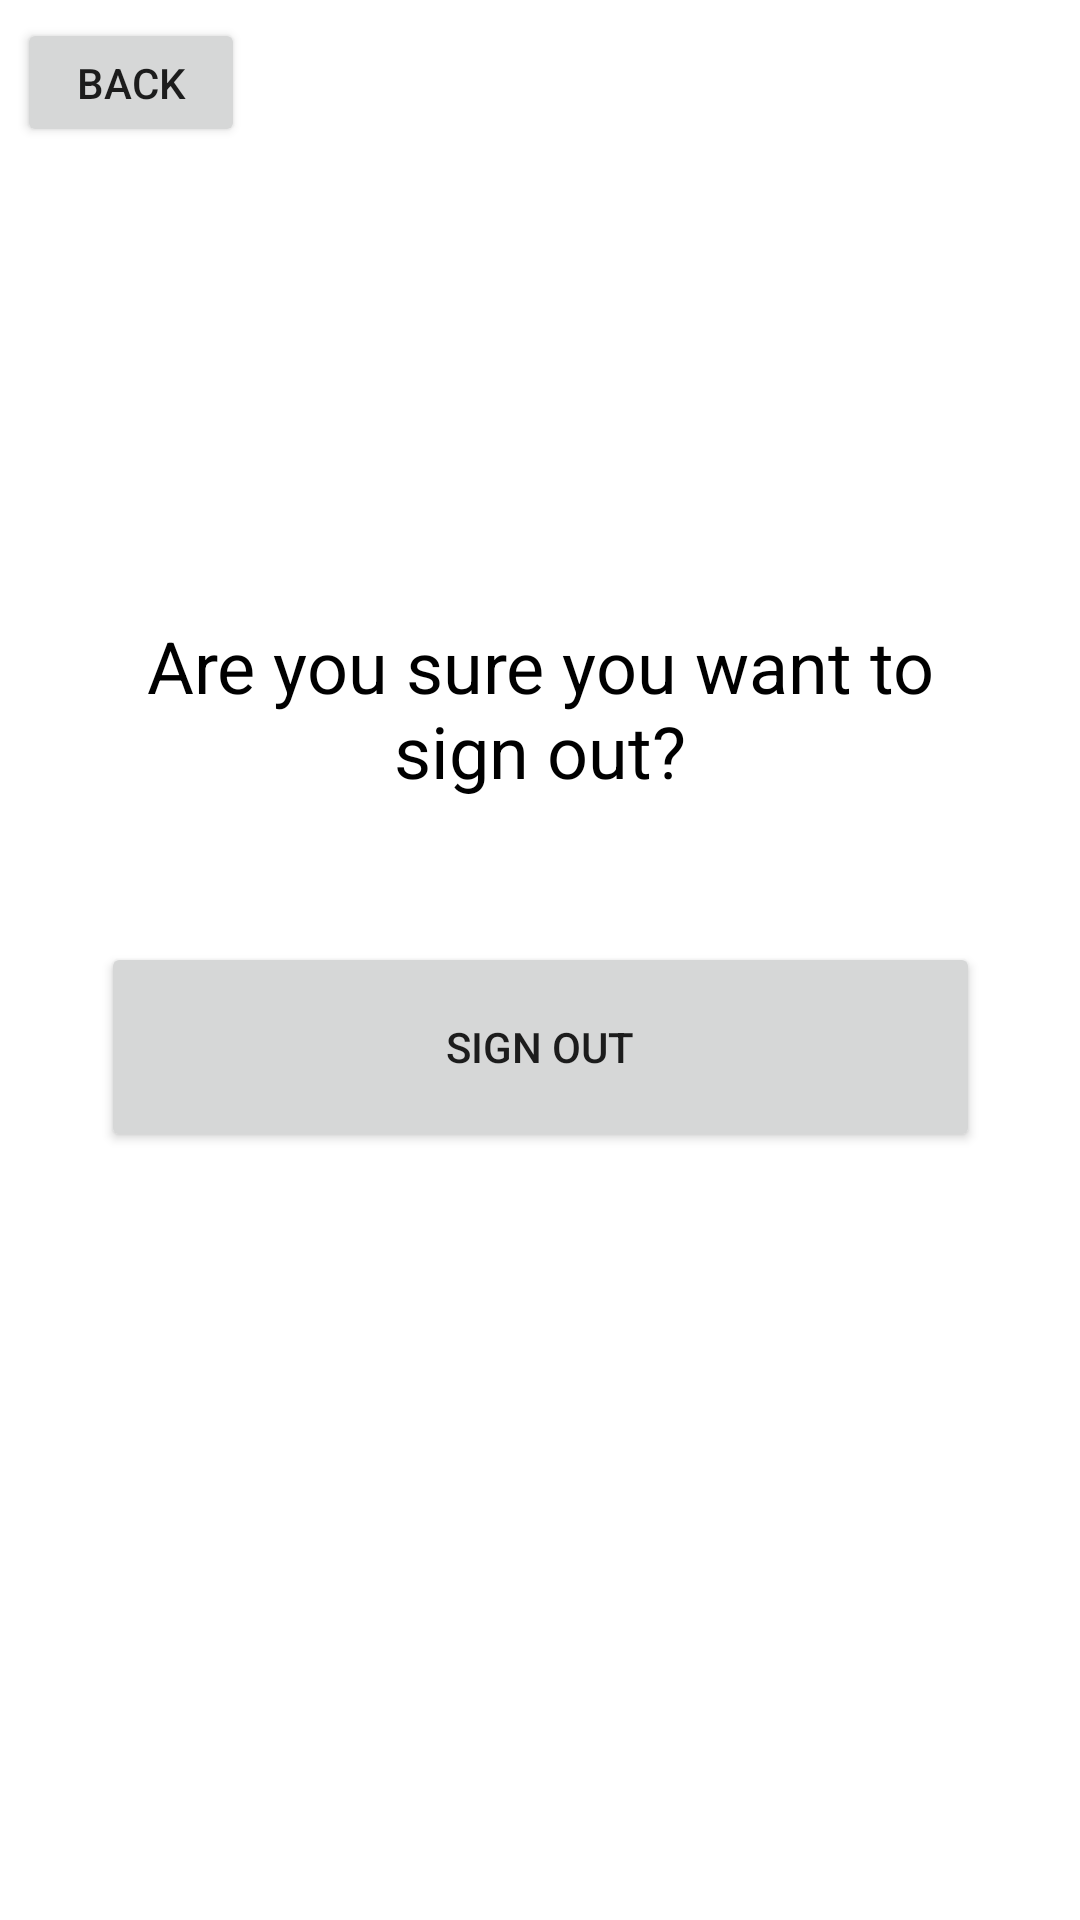

This screen was rendered from an Android layout file. Write that file and the resources it references.
<!-- AndroidManifest.xml: application theme Theme.RestaurantSafe -->
<!-- res/layout/sign_out.xml -->
<?xml version="1.0" encoding="utf-8"?>
<androidx.constraintlayout.widget.ConstraintLayout xmlns:android="http://schemas.android.com/apk/res/android"
    xmlns:app="http://schemas.android.com/apk/res-auto"
    android:layout_width="match_parent"
    android:layout_height="match_parent">

    <Button
        android:id="@+id/sign_out_back_btn"
        android:layout_width="76dp"
        android:layout_height="43dp"
        android:text="Back"
        app:layout_constraintBottom_toBottomOf="parent"
        app:layout_constraintEnd_toEndOf="parent"
        app:layout_constraintHorizontal_bias="0.02"
        app:layout_constraintStart_toStartOf="parent"
        app:layout_constraintTop_toTopOf="parent"
        app:layout_constraintVertical_bias="0.01" />

    <TextView
        android:id="@+id/textView6"
        android:layout_width="273dp"
        android:layout_height="69dp"
        android:gravity="center"
        android:text="Are you sure you want to sign out?"
        android:textColor="@color/black"
        android:textSize="24sp"
        app:layout_constraintBottom_toBottomOf="parent"
        app:layout_constraintEnd_toEndOf="parent"
        app:layout_constraintStart_toStartOf="parent"
        app:layout_constraintTop_toTopOf="parent"
        app:layout_constraintVertical_bias="0.353" />

    <Button
        android:id="@+id/sign_out_btn"
        android:layout_width="293dp"
        android:layout_height="70dp"
        android:layout_marginBottom="256dp"
        android:text="Sign Out"
        app:layout_constraintBottom_toBottomOf="parent"
        app:layout_constraintEnd_toEndOf="parent"
        app:layout_constraintStart_toStartOf="parent" />

</androidx.constraintlayout.widget.ConstraintLayout>
<!-- resources referenced by this layout -->
<resources>
  <color name="black">#FF000000</color>
  <style name="Theme.RestaurantSafe" parent="Theme.MaterialComponents.DayNight.DarkActionBar">
          
          <item name="colorPrimary">@color/purple_500</item>
          <item name="colorPrimaryVariant">@color/orange_700</item>
          <item name="colorOnPrimary">@color/white</item>
          
          <item name="colorSecondary">@color/teal_200</item>
          <item name="colorSecondaryVariant">@color/teal_700</item>
          <item name="colorOnSecondary">@color/black</item>
          
          <item name="android:statusBarColor">?attr/colorPrimaryVariant</item>
          
      </style>
  <color name="purple_500">#FF9800</color>
  <color name="orange_700">#FF5722</color>
  <color name="white">#FFFFFFFF</color>
  <color name="teal_200">#FF03DAC5</color>
  <color name="teal_700">#FF018786</color>
</resources>
